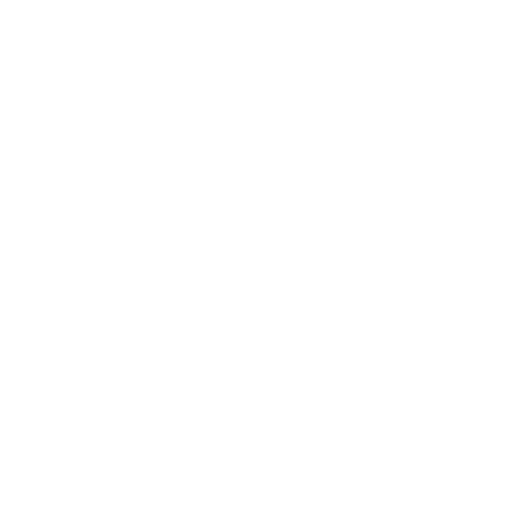
t = 0.00 s
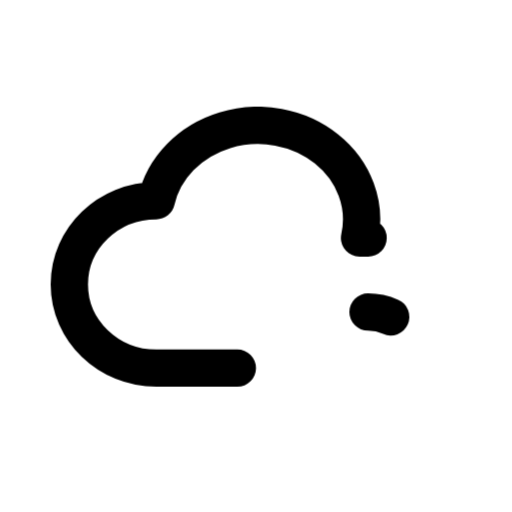
t = 0.43 s
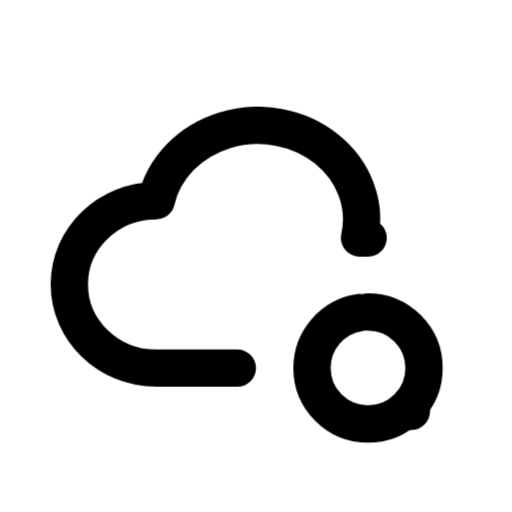
t = 0.84 s
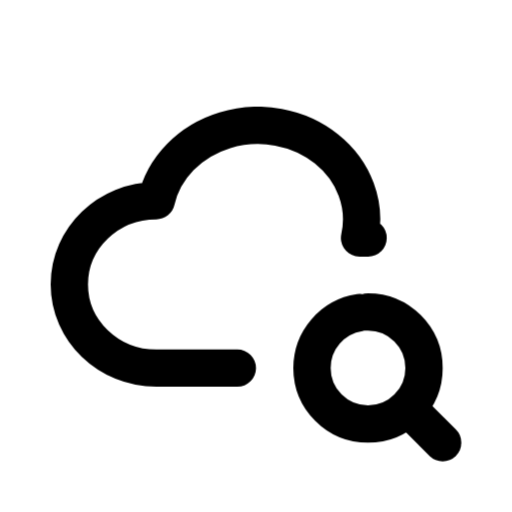
t = 1.25 s
t = 1.79 s: frame unchanged from t = 1.25 s, image omitted
t = 2.33 s: frame unchanged from t = 1.25 s, image omitted

The animated SVG that drew these frames (rendered in a browser with its animation timeline set to each time). Animation: 3 CSS @keyframes rules; one cycle of 2.65 s, repeats indefinitely.

<svg xmlns="http://www.w3.org/2000/svg" width="24" height="24" fill="none" stroke="currentColor" stroke-linecap="round" stroke-linejoin="round" stroke-width="2" viewBox="0 0 24 24">
    <!-- Generated by scripts/icon-expansion/generate.mjs -->
    <!-- Adapted from Tabler Icons 3.34.1.
MIT License

Copyright (c) 2020-2024 Paweł Kuna

Permission is hereby granted, free of charge, to any person obtaining a copy
of this software and associated documentation files (the "Software"), to deal
in the Software without restriction, including without limitation the rights
to use, copy, modify, merge, publish, distribute, sublicense, and/or sell
copies of the Software, and to permit persons to whom the Software is
furnished to do so, subject to the following conditions:

The above copyright notice and this permission notice shall be included in all
copies or substantial portions of the Software.

THE SOFTWARE IS PROVIDED "AS IS", WITHOUT WARRANTY OF ANY KIND, EXPRESS OR
IMPLIED, INCLUDING BUT NOT LIMITED TO THE WARRANTIES OF MERCHANTABILITY,
FITNESS FOR A PARTICULAR PURPOSE AND NONINFRINGEMENT. IN NO EVENT SHALL THE
AUTHORS OR COPYRIGHT HOLDERS BE LIABLE FOR ANY CLAIM, DAMAGES OR OTHER
LIABILITY, WHETHER IN AN ACTION OF CONTRACT, TORT OR OTHERWISE, ARISING FROM,
OUT OF OR IN CONNECTION WITH THE SOFTWARE OR THE USE OR OTHER DEALINGS IN THE
SOFTWARE. -->
    <!-- Motion: trace each stroke from its own origin, accumulate the drawing, then hold before restarting. -->
    <style>
        @media (prefers-reduced-motion: no-preference) {
            @keyframes ira-stroke-cloud-search-0 { 0% { stroke-dashoffset: 1; opacity: 0; } 0.4% { opacity: 1; } 15.6667%, 88% { stroke-dashoffset: 0; opacity: 1; } 100% { stroke-dashoffset: 0; opacity: 0; } }
            [data-ira-stroke-reveal="cloud-search"] [data-ira-line="0"] { stroke-dasharray: 1 1; animation: ira-stroke-cloud-search-0 2.65s cubic-bezier(.25,.65,.35,1) infinite; }
            @keyframes ira-stroke-cloud-search-1 { 0%, 15.6667% { stroke-dashoffset: 1; opacity: 0; } 16.0667% { opacity: 1; } 31.3333%, 88% { stroke-dashoffset: 0; opacity: 1; } 100% { stroke-dashoffset: 0; opacity: 0; } }
            [data-ira-stroke-reveal="cloud-search"] [data-ira-line="1"] { stroke-dasharray: 1 1; animation: ira-stroke-cloud-search-1 2.65s cubic-bezier(.25,.65,.35,1) infinite; }
            @keyframes ira-stroke-cloud-search-2 { 0%, 31.3333% { stroke-dashoffset: 1; opacity: 0; } 31.7333% { opacity: 1; } 47%, 88% { stroke-dashoffset: 0; opacity: 1; } 100% { stroke-dashoffset: 0; opacity: 0; } }
            [data-ira-stroke-reveal="cloud-search"] [data-ira-line="2"] { stroke-dasharray: 1 1; animation: ira-stroke-cloud-search-2 2.65s cubic-bezier(.25,.65,.35,1) infinite; }
        }
    </style>
    <g data-ira-stroke-reveal="cloud-search"><g transform="translate(1.5 1.5) scale(.875)"><path data-ira-line="0" pathLength="1" d="M11 18.004L6.657 18.004C4.085 18 2 15.993000000000002 2 13.517000000000001C2 11.042000000000002 4.085 9.035 6.657 9.035C7.05 7.273 8.451 5.835 10.332 5.2620000000000005C12.212 4.69 14.288 5.069000000000001 15.776 6.2620000000000005C17.264 7.452 17.938 9.269 17.546 11.031L18.535999999999998 11.031"/><path data-ira-line="1" pathLength="1" d="M18 15A3 3 0 1 1 18 21A3 3 0 1 1 18 15z"/></g><g transform="translate(1.5 1.5) scale(.875)"><path data-ira-line="2" pathLength="1" d="M20.2 20.2L22 22"/></g></g>
</svg>
